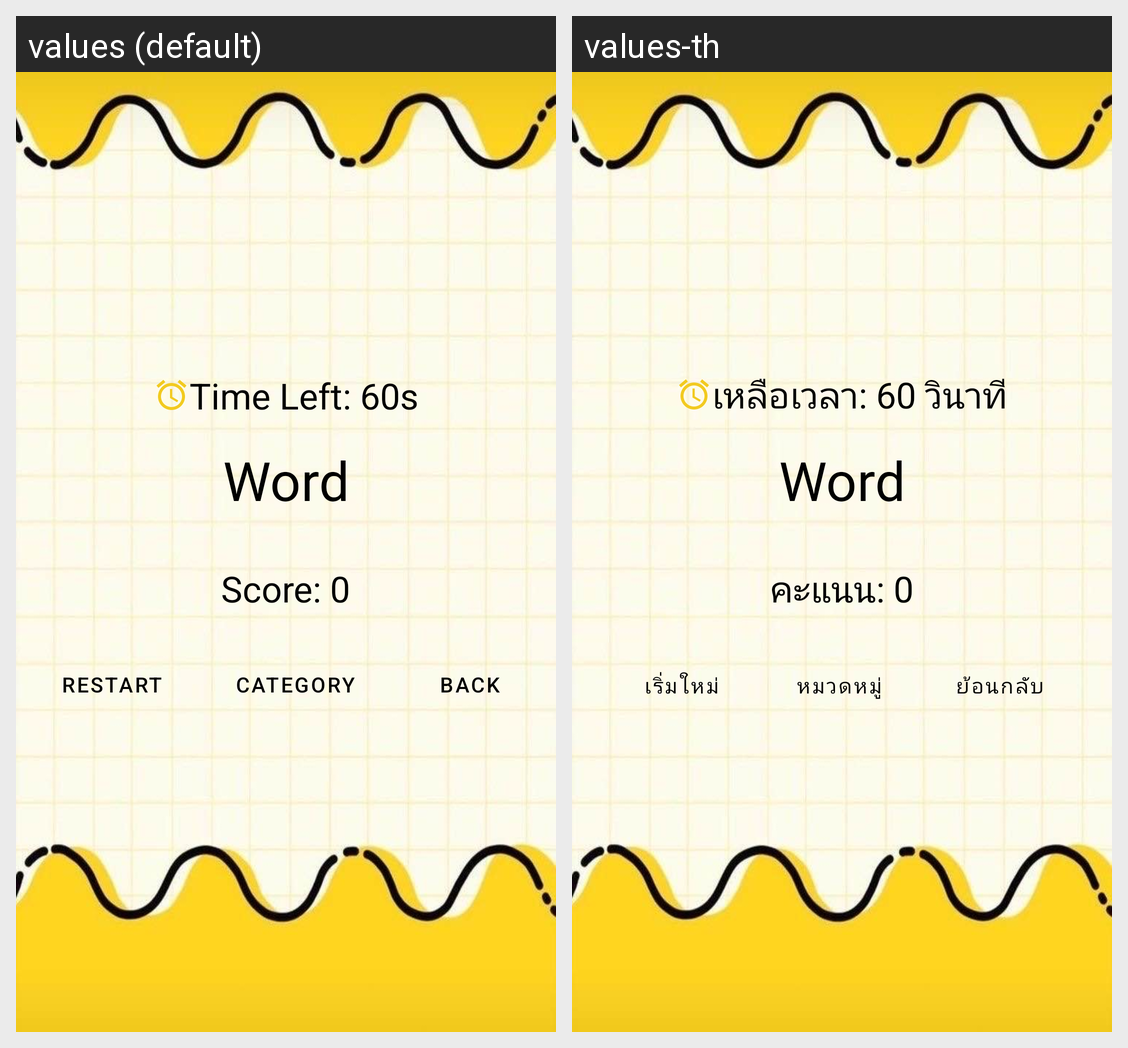

Locale-by-locale string values for the Android screen shown in this grid:
Android screen res/layout/activity_main.xml rendered under 2 locales, left to right: values (default), values-th. Device: Nexus 5 (rendered at 1080×1920; each locale shown at half size, 540×960, under a caption strip naming it); theme Theme.Cocosweet100.
Strings drawn on this screen, with the default value and each locale's value (text and hints the layout hard-codes, and strings that could not be matched under every locale, appear in the picture but are not listed):

timerTextView
  values: Time Left: 60s
  values-th: เหลือเวลา: 60 วินาที

scoreTextView
  values: Score: 0
  values-th: คะแนน: 0

restartButton
  values: Restart
  values-th: เริ่มใหม่

backToCategoryButton
  values: Category
  values-th: หมวดหมู่

backButton
  values: Back
  values-th: ย้อนกลับ
